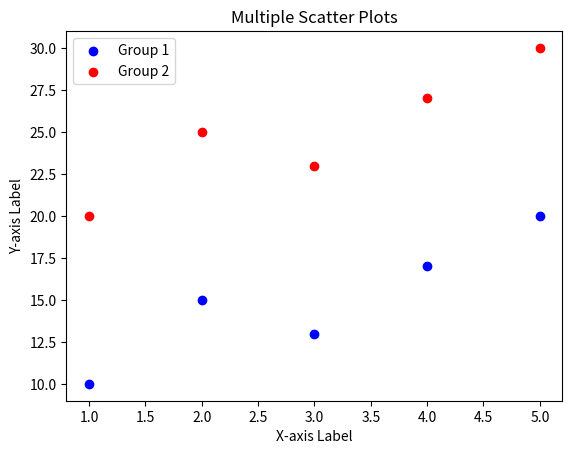

Source code (Python):
import matplotlib.pyplot as plt

x1 = [1, 2, 3, 4, 5]
y1 = [10, 15, 13, 17, 20]

x2 = [1, 2, 3, 4, 5]
y2 = [20, 25, 23, 27, 30]

plt.scatter(x1, y1, color='blue', label='Group 1')
plt.scatter(x2, y2, color='red', label='Group 2')

plt.legend()
plt.xlabel('X-axis Label')
plt.ylabel('Y-axis Label')
plt.title('Multiple Scatter Plots')
plt.show()